Run: headless pygame with SDL's dummy video driver; simulated clock (each Clock.tick advances the game by its frame time, no real sleeping); random seed 0; keys injected as events and as key.get_pressed() state; no mouse input.
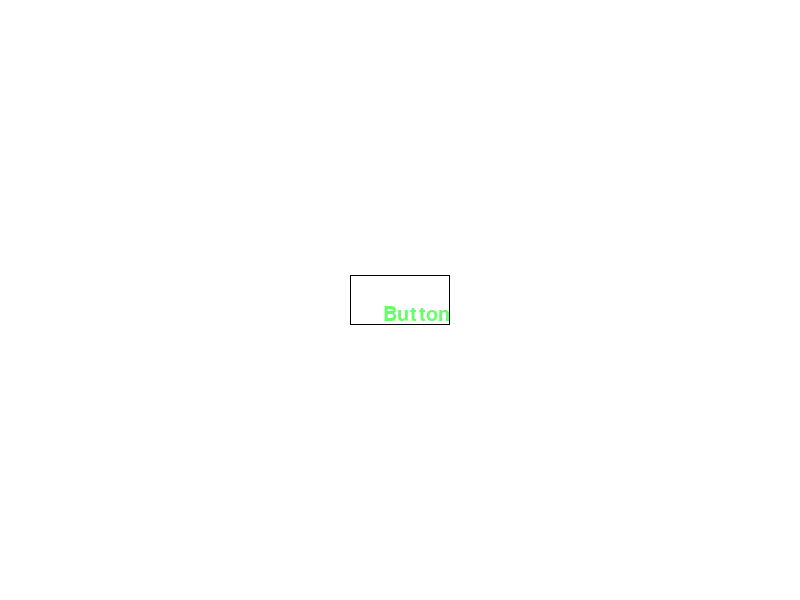
Frame 1 of 4 · flips 1–60 · no input
Frame 2 of 4 · flips 61–180 · tapped SPACE, RETURN · held RIGHT (→), D · screen unchanged from frame 1, image omitted
Frame 3 of 4 · flips 181–300 · held DOWN (↓), S · screen unchanged from frame 2, image omitted
Frame 4 of 4 · flips 301–420 · held LEFT (←), A, UP (↑), W · screen unchanged from frame 3, image omitted

The pygame program that drew these frames:

import pygame

class Button:
    def __init__(self, x, y, width, height, color, text):
        self.position = self.x, self.y, self.width, self.height = x, y, width, height
        self.color = pygame.Color(color)
        self.text = pygame.font.Font(None, 30).render(text, True, (100, 255, 100))

    def draw(self, screen):
        pygame.draw.rect(screen, self.color, self.position, 1)
        screen.blit(self.text, (self.x - self.text.get_width() + self.width,
                                self.y - self.text.get_height() + self.height))

    def redraw_window(self):
        pass


if __name__ == '__main__':
    pygame.init()
    size = width, height = 800, 600
    screen = pygame.display.set_mode(size)
    button = Button(width // 2 - 50, height // 2 - 25, 100, 50, (0, 0, 0), 'Button')

    running = True
    while running:
        for event in pygame.event.get():
            if event.type == pygame.QUIT:
                running = False
        screen.fill((255, 255, 255))
        button.draw(screen)
        pygame.display.flip()
